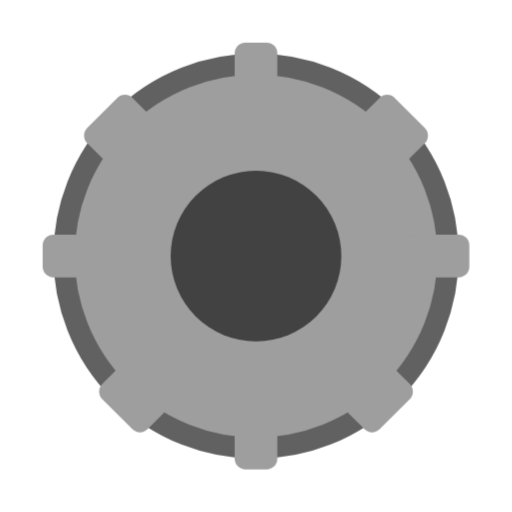
t = 0.00 s
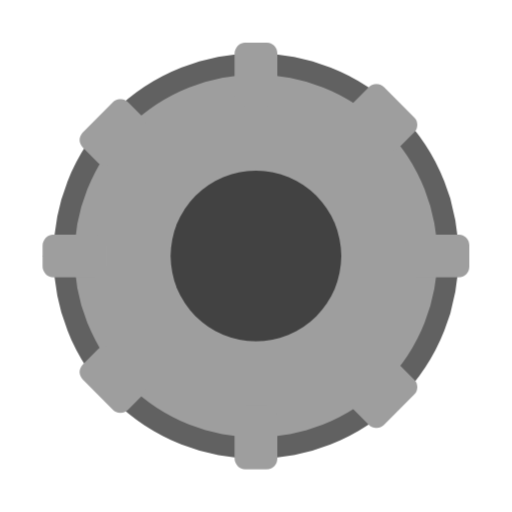
t = 0.50 s
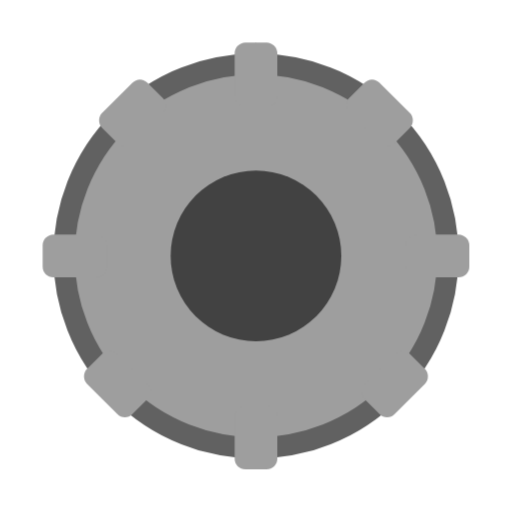
t = 1.00 s
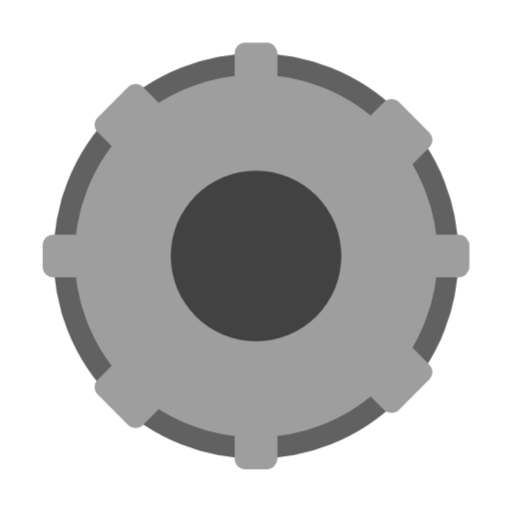
t = 1.50 s

The animated SVG that drew these frames (rendered in a browser with its animation timeline set to each time). Animation: 1 CSS @keyframes rule; one cycle of 2.00 s, repeats indefinitely.

<?xml version="1.0" encoding="UTF-8"?>
<svg xmlns="http://www.w3.org/2000/svg" viewBox="0 0 24 24" width="24" height="24">

  <style>
    @keyframes gear-spin {
      from { transform: rotate(0deg); transform-origin: 12px 12px; }
      to   { transform: rotate(360deg); transform-origin: 12px 12px; }
    }
    .gear { animation: gear-spin 2s linear infinite; }
  </style>
  <g class="gear">
    <path fill="#757575" d="
      M12 2
      L13.5 5.2 16.9 4.1 16.9 7.1
      L20 8.5 18.5 11.5 21 14
      L18.5 14.5 17.9 17.9 14.8 18.5
      L12 22 9.2 18.5 6.1 17.9 5.5 14.5
      L3 14 5.5 11.5 4 8.5 7.1 7.1
      L7.1 4.1 10.5 5.2 Z
    "/>
    <!-- Simplified gear using circles and a center hole -->
    <circle cx="12" cy="12" r="9" fill="#9e9e9e" stroke="#616161" stroke-width="1"/>
    <circle cx="12" cy="12" r="4" fill="#424242"/>
    <!-- Teeth approximation via rotated rects -->
    <rect x="11" y="2" width="2" height="3" rx="0.5" fill="#9e9e9e"/>
    <rect x="11" y="19" width="2" height="3" rx="0.5" fill="#9e9e9e"/>
    <rect x="2" y="11" width="3" height="2" rx="0.5" fill="#9e9e9e"/>
    <rect x="19" y="11" width="3" height="2" rx="0.5" fill="#9e9e9e"/>
    <rect x="4.5" y="4.5" width="2" height="3" rx="0.5" fill="#9e9e9e" transform="rotate(45 5.5 6)"/>
    <rect x="17.5" y="4.5" width="2" height="3" rx="0.5" fill="#9e9e9e" transform="rotate(-45 18.5 6)"/>
    <rect x="4.5" y="17.5" width="2" height="3" rx="0.5" fill="#9e9e9e" transform="rotate(-45 5.5 18)"/>
    <rect x="17.5" y="17.5" width="2" height="3" rx="0.5" fill="#9e9e9e" transform="rotate(45 18.5 18)"/>
  </g>

</svg>
